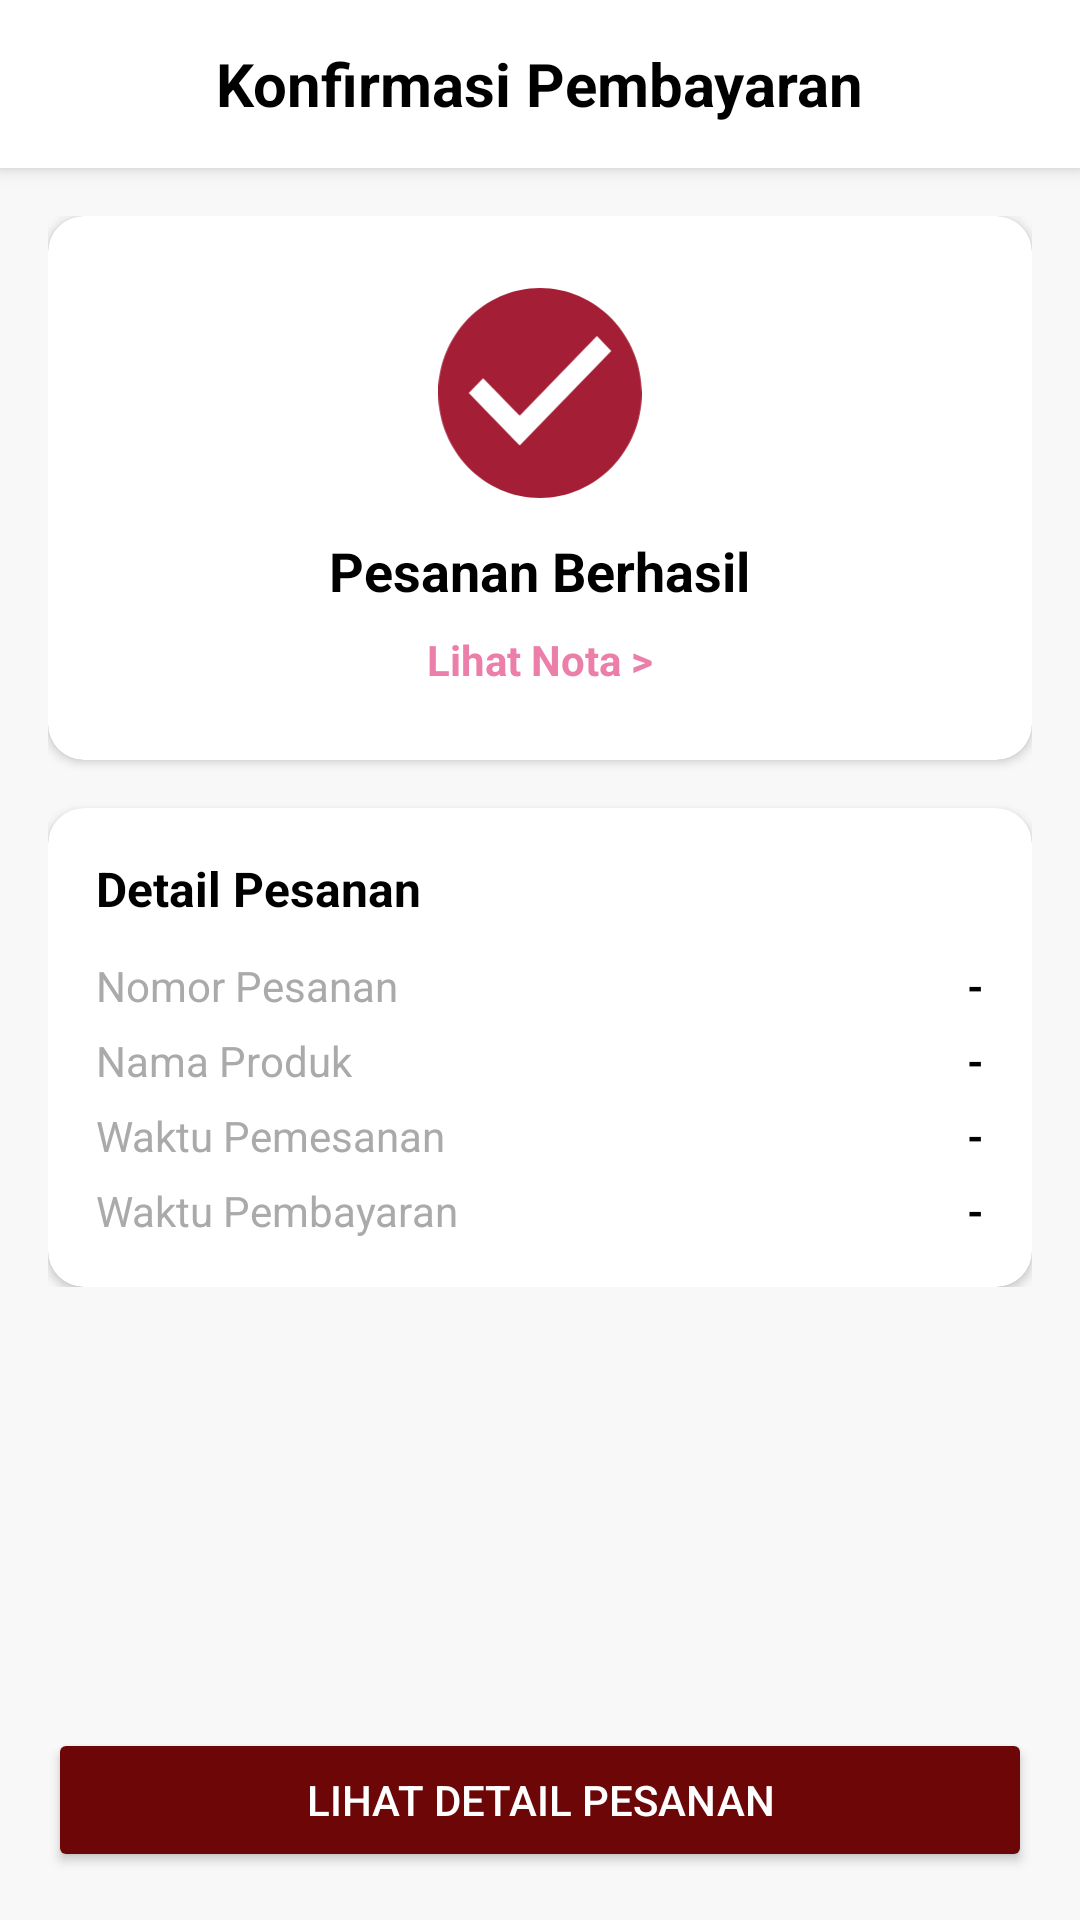

Reconstruct the res/layout file that produces this screen, plus the resources it refers to.
<!-- AndroidManifest.xml: application theme Theme.Ujicoba -->
<!-- res/layout/activity_konfirmasi_pembayaran.xml -->
<?xml version="1.0" encoding="utf-8"?>
<RelativeLayout xmlns:android="http://schemas.android.com/apk/res/android"
    xmlns:app="http://schemas.android.com/apk/res-auto"
    android:layout_width="match_parent"
    android:layout_height="match_parent"
    android:background="#F8F8F8">

    <RelativeLayout
        android:id="@+id/header_konfirmasi"
        android:layout_width="match_parent"
        android:layout_height="56dp"
        android:background="@android:color/white"
        android:paddingHorizontal="16dp"
        android:elevation="4dp">

        <ImageButton
            android:id="@+id/btn_back_konfirmasi"
            android:layout_width="48dp"
            android:layout_height="48dp"
            android:src="@drawable/back"
            android:background="?attr/selectableItemBackgroundBorderless"
            android:layout_centerVertical="true"
            android:layout_alignParentStart="true"
            android:contentDescription="Kembali" />

        <TextView
            android:layout_width="wrap_content"
            android:layout_height="wrap_content"
            android:text="Konfirmasi Pembayaran"
            android:textSize="20sp"
            android:textStyle="bold"
            android:textColor="@android:color/black"
            android:layout_centerInParent="true"/>
    </RelativeLayout>

    <ScrollView
        android:layout_width="match_parent"
        android:layout_height="match_parent"
        android:layout_below="@id/header_konfirmasi"
        android:layout_above="@+id/btn_lihat_detail_pesanan_footer">

        <LinearLayout
            android:layout_width="match_parent"
            android:layout_height="wrap_content"
            android:orientation="vertical"
            android:padding="16dp">

            <androidx.cardview.widget.CardView
                android:layout_width="match_parent"
                android:layout_height="wrap_content"
                app:cardCornerRadius="12dp"
                app:cardElevation="2dp"
                app:cardBackgroundColor="@android:color/white"
                android:layout_marginBottom="16dp">

                <LinearLayout
                    android:layout_width="match_parent"
                    android:layout_height="wrap_content"
                    android:orientation="vertical"
                    android:gravity="center_horizontal"
                    android:padding="24dp">

                    <ImageView
                        android:layout_width="70dp"
                        android:layout_height="70dp"
                        android:src="@drawable/checklist"
                        android:layout_marginBottom="12dp"
                        android:contentDescription="Pesanan Berhasil"/>

                    <TextView
                        android:layout_width="wrap_content"
                        android:layout_height="wrap_content"
                        android:text="Pesanan Berhasil"
                        android:textSize="18sp"
                        android:textStyle="bold"
                        android:textColor="@android:color/black"
                        android:layout_marginBottom="8dp"/>

                    <TextView
                        android:id="@+id/tv_lihat_nota"
                        android:layout_width="wrap_content"
                        android:layout_height="wrap_content"
                        android:text="Lihat Nota >"
                        android:textSize="14sp"
                        android:textColor="@color/pink2"
                        android:textStyle="bold"/>
                </LinearLayout>
            </androidx.cardview.widget.CardView>

            <androidx.cardview.widget.CardView
                android:layout_width="match_parent"
                android:layout_height="wrap_content"
                app:cardCornerRadius="12dp"
                app:cardElevation="2dp"
                app:cardBackgroundColor="@android:color/white">

                <LinearLayout
                    android:layout_width="match_parent"
                    android:layout_height="wrap_content"
                    android:orientation="vertical"
                    android:padding="16dp">

                    <TextView
                        android:layout_width="wrap_content"
                        android:layout_height="wrap_content"
                        android:text="Detail Pesanan"
                        android:textSize="16sp"
                        android:textStyle="bold"
                        android:textColor="@android:color/black"
                        android:layout_marginBottom="12dp"/>

                    <RelativeLayout
                        android:layout_width="match_parent"
                        android:layout_height="wrap_content"
                        android:layout_marginBottom="6dp">
                        <TextView android:text="Nomor Pesanan" android:layout_alignParentStart="true" style="@style/KonfirmasiLabel"/>
                        <TextView android:id="@+id/tv_konfirmasi_nomor_pesanan" android:text="-" style="@style/KonfirmasiValue"/>
                    </RelativeLayout>
                    <RelativeLayout
                        android:layout_width="match_parent"
                        android:layout_height="wrap_content"
                        android:layout_marginBottom="6dp">
                        <TextView android:text="Nama Produk" android:layout_alignParentStart="true" style="@style/KonfirmasiLabel"/>
                        <TextView android:id="@+id/tv_konfirmasi_nama_produk" android:text="-" style="@style/KonfirmasiValue"/>
                    </RelativeLayout>
                    <RelativeLayout
                        android:layout_width="match_parent"
                        android:layout_height="wrap_content"
                        android:layout_marginBottom="6dp">
                        <TextView android:text="Waktu Pemesanan" android:layout_alignParentStart="true" style="@style/KonfirmasiLabel"/>
                        <TextView android:id="@+id/tv_konfirmasi_waktu_pemesanan" android:text="-" style="@style/KonfirmasiValue"/>
                    </RelativeLayout>
                    <RelativeLayout
                        android:layout_width="match_parent"
                        android:layout_height="wrap_content">
                        <TextView android:text="Waktu Pembayaran" android:layout_alignParentStart="true" style="@style/KonfirmasiLabel"/>
                        <TextView android:id="@+id/tv_konfirmasi_waktu_pembayaran" android:text="-" style="@style/KonfirmasiValue"/>
                    </RelativeLayout>
                </LinearLayout>
            </androidx.cardview.widget.CardView>
        </LinearLayout>
    </ScrollView>

    <Button
        android:id="@+id/btn_lihat_detail_pesanan_footer"
        android:layout_width="match_parent"
        android:layout_height="wrap_content"
        android:layout_alignParentBottom="true"
        android:layout_margin="16dp"
        android:backgroundTint="@color/dark_text_color"
        android:text="Lihat Detail Pesanan"
        android:textColor="@android:color/white" />

</RelativeLayout>
<!-- resources referenced by this layout -->
<resources>
  <color name="dark_text_color">#6D0707</color>
  <color name="pink2">#EC7FA9</color>
  <!-- drawable checklist (drawable) -->
  <vector xmlns:android="http://schemas.android.com/apk/res/android"
      android:width="63dp"
      android:height="65dp"
      android:viewportWidth="63"
      android:viewportHeight="65">
    <path
        android:pathData="M31.5,0C14.175,0 0,14.625 0,32.5C0,50.375 14.175,65 31.5,65C48.825,65 63,50.375 63,32.5C63,14.625 48.825,0 31.5,0ZM25.2,48.75L9.45,32.5L13.892,27.917L25.2,39.553L49.109,14.885L53.55,19.5L25.2,48.75Z"
        android:fillColor="#A41E36"/>
  </vector>
  <style name="KonfirmasiLabel">
          <item name="android:layout_width">wrap_content</item>
          <item name="android:layout_height">wrap_content</item>
          <item name="android:textSize">14sp</item>
          <item name="android:textColor">@android:color/darker_gray</item>
      </style>
  <style name="KonfirmasiValue">
          <item name="android:layout_width">wrap_content</item>
          <item name="android:layout_height">wrap_content</item>
          <item name="android:textSize">14sp</item>
          <item name="android:textColor">@android:color/black</item>
          <item name="android:textStyle">bold</item>
          <item name="android:layout_alignParentEnd">true</item>
          <item name="android:textAlignment">textEnd</item>
      </style>
  <style name="Theme.Ujicoba" parent="Theme.MaterialComponents.DayNight.NoActionBar">
          
          <item name="colorPrimary">@color/pink</item>
          <item name="colorPrimaryVariant">@color/pink</item>
          <item name="colorOnPrimary">@color/white</item>
          
          <item name="colorSecondary">@color/teal_200</item>
          <item name="colorSecondaryVariant">@color/teal_700</item>
          <item name="colorOnSecondary">@color/black</item>
          
          <item name="android:statusBarColor">?attr/colorPrimaryVariant</item>
          
      </style>
  <color name="pink">#FF00DC</color>
  <color name="white">#FFFFFFFF</color>
  <color name="teal_200">#FF03DAC5</color>
  <color name="teal_700">#FF018786</color>
  <color name="black">#FF000000</color>
</resources>
